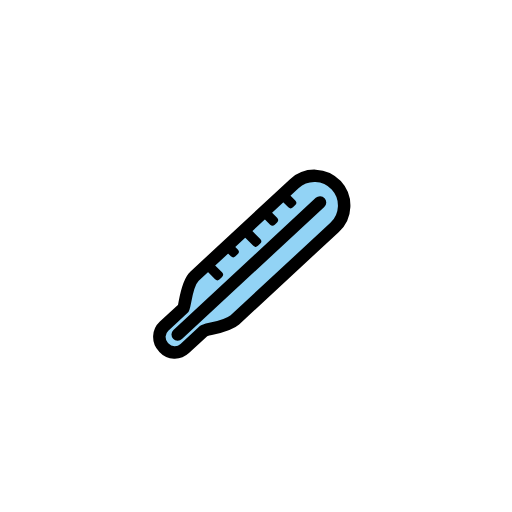
t = 0.00 s
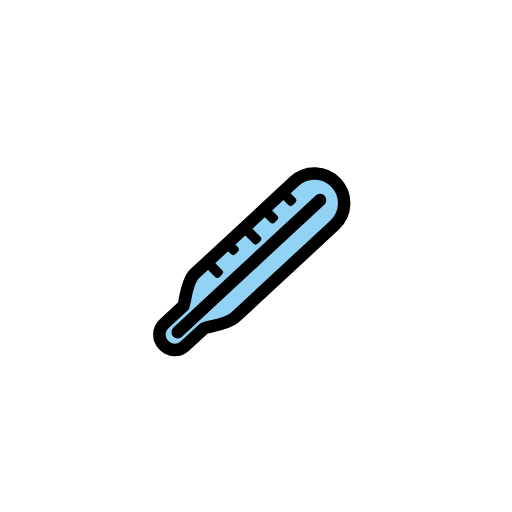
t = 0.48 s
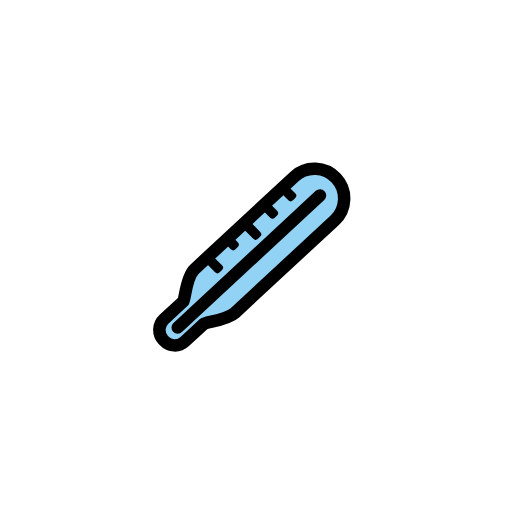
t = 1.43 s
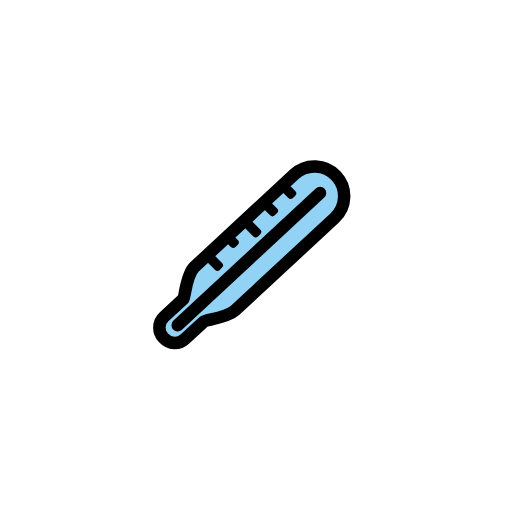
t = 1.90 s
t = 2.38 s: frame unchanged from t = 1.43 s, image omitted
t = 3.33 s: frame unchanged from t = 0.48 s, image omitted

The animated SVG that drew these frames (rendered in a browser with its animation timeline set to each time). Animation: 1 SMIL element (animateTransform=1); one cycle of 3.80 s, repeats indefinitely.

<?xml version='1.0' encoding='utf-8'?>
<svg xmlns="http://www.w3.org/2000/svg" id="emoji" viewBox="-5 -5 82 82" width="200" height="200" role="img">
  <title>OpenMoji: clinical thermometer</title><g><g id="color">
    <path fill="#92d3f5" d="M48.8521,24.6873h0a4.7576,4.7576,0,0,0-6.7234-.2545L26.1505,39.2452c-1.336,1.2384-1.5632,4.9386-1.7681,5.1272l-3.1005,2.8552a2.3555,2.3555,0,0,0-.1371,3.3284l.1148.1246a2.3555,2.3555,0,0,0,3.3283.1371l3.1005-2.8552c.2642-.2432,3.7053-.6033,4.9309-1.7394L48.5976,31.4105A4.7574,4.7574,0,0,0,48.8521,24.6873Z" />
  </g>
  <g id="line">
    <path fill="none" stroke="#000" stroke-linecap="round" stroke-linejoin="round" stroke-width="2" d="M48.8521,24.6873h0a4.7576,4.7576,0,0,0-6.7234-.2545L26.1505,39.2452c-1.336,1.2384-1.5632,4.9386-1.7681,5.1272l-3.1005,2.8552a2.3555,2.3555,0,0,0-.1371,3.3284l.1148.1246a2.3555,2.3555,0,0,0,3.3283.1371l3.1005-2.8552c.2642-.2432,3.7053-.6033,4.9309-1.7394L48.5976,31.4105A4.7574,4.7574,0,0,0,48.8521,24.6873Z" />
    <line x1="23.4629" x2="46.253" y1="48.5753" y2="27.4172" fill="none" stroke="#000" stroke-linecap="round" stroke-linejoin="round" stroke-width="2" />
    <rect x="27.9053" y="37.732" rx="0.5234" width="2.8932" height="1.5706" transform="translate(35.8328 -9.4735) rotate(45)" />
    <rect x="31.0862" y="34.3308" rx="0.5234" width="2.1258" height="1.5706" transform="translate(34.2471 -12.4476) rotate(45)" />
    <rect x="33.6025" y="32.2029" rx="0.5234" width="3.3898" height="1.5706" transform="translate(33.6646 -15.297) rotate(45)" />
    <rect x="36.8144" y="29.0347" rx="0.5234" width="2.7857" height="1.5706" transform="translate(32.2766 -18.2825) rotate(45)" />
    <rect x="39.7268" y="26.2489" rx="0.5234" width="2.7857" height="1.5706" transform="translate(31.1598 -21.1579) rotate(45)" />
  </g>
<animateTransform attributeName="transform" type="translate" values="0 0;0 -1.5;0 0" dur="3.8s" repeatCount="indefinite" /></g></svg>
